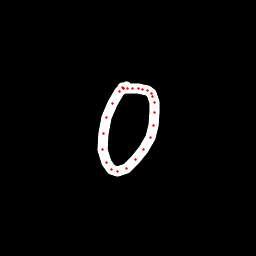

The data file committed next to this chart (first rows):
x, y, hover, eod
126.1, 86.45, 0.0, 0.0
123.1, 89, 0.0, 0.0
119.5, 91.9, 0.0, 0.0
112.5, 103.5, 0.0, 0.0
106.8, 117.2, 0.0, 0.0
103.8, 133.9, 0.0, 0.0
103, 149.7, 0.0, 0.0
106.3, 162.2, 0.0, 0.0
111.6, 169.2, 0.0, 0.0
117.9, 171.5, 0.0, 0.0
126.3, 168.7, 0.0, 0.0
135.4, 159.9, 0.0, 0.0
143.6, 149.2, 0.0, 0.0
150.3, 137.1, 0.0, 0.0
153.7, 125.3, 0.0, 0.0
154.8, 112.4, 0.0, 0.0
154.4, 102.2, 0.0, 0.0
152.9, 96.85, 0.0, 0.0
151.7, 93.63, 0.0, 0.0
147.7, 90.86, 0.0, 0.0
142.9, 89.49, 0.0, 0.0
138.5, 88.58, 0.0, 0.0
132.3, 88.48, 0.0, 0.0
127.1, 88.26, 0.0, 0.0
123.8, 88.17, 0.0, 0.0
122, 87.83, 0.0, 1.0
